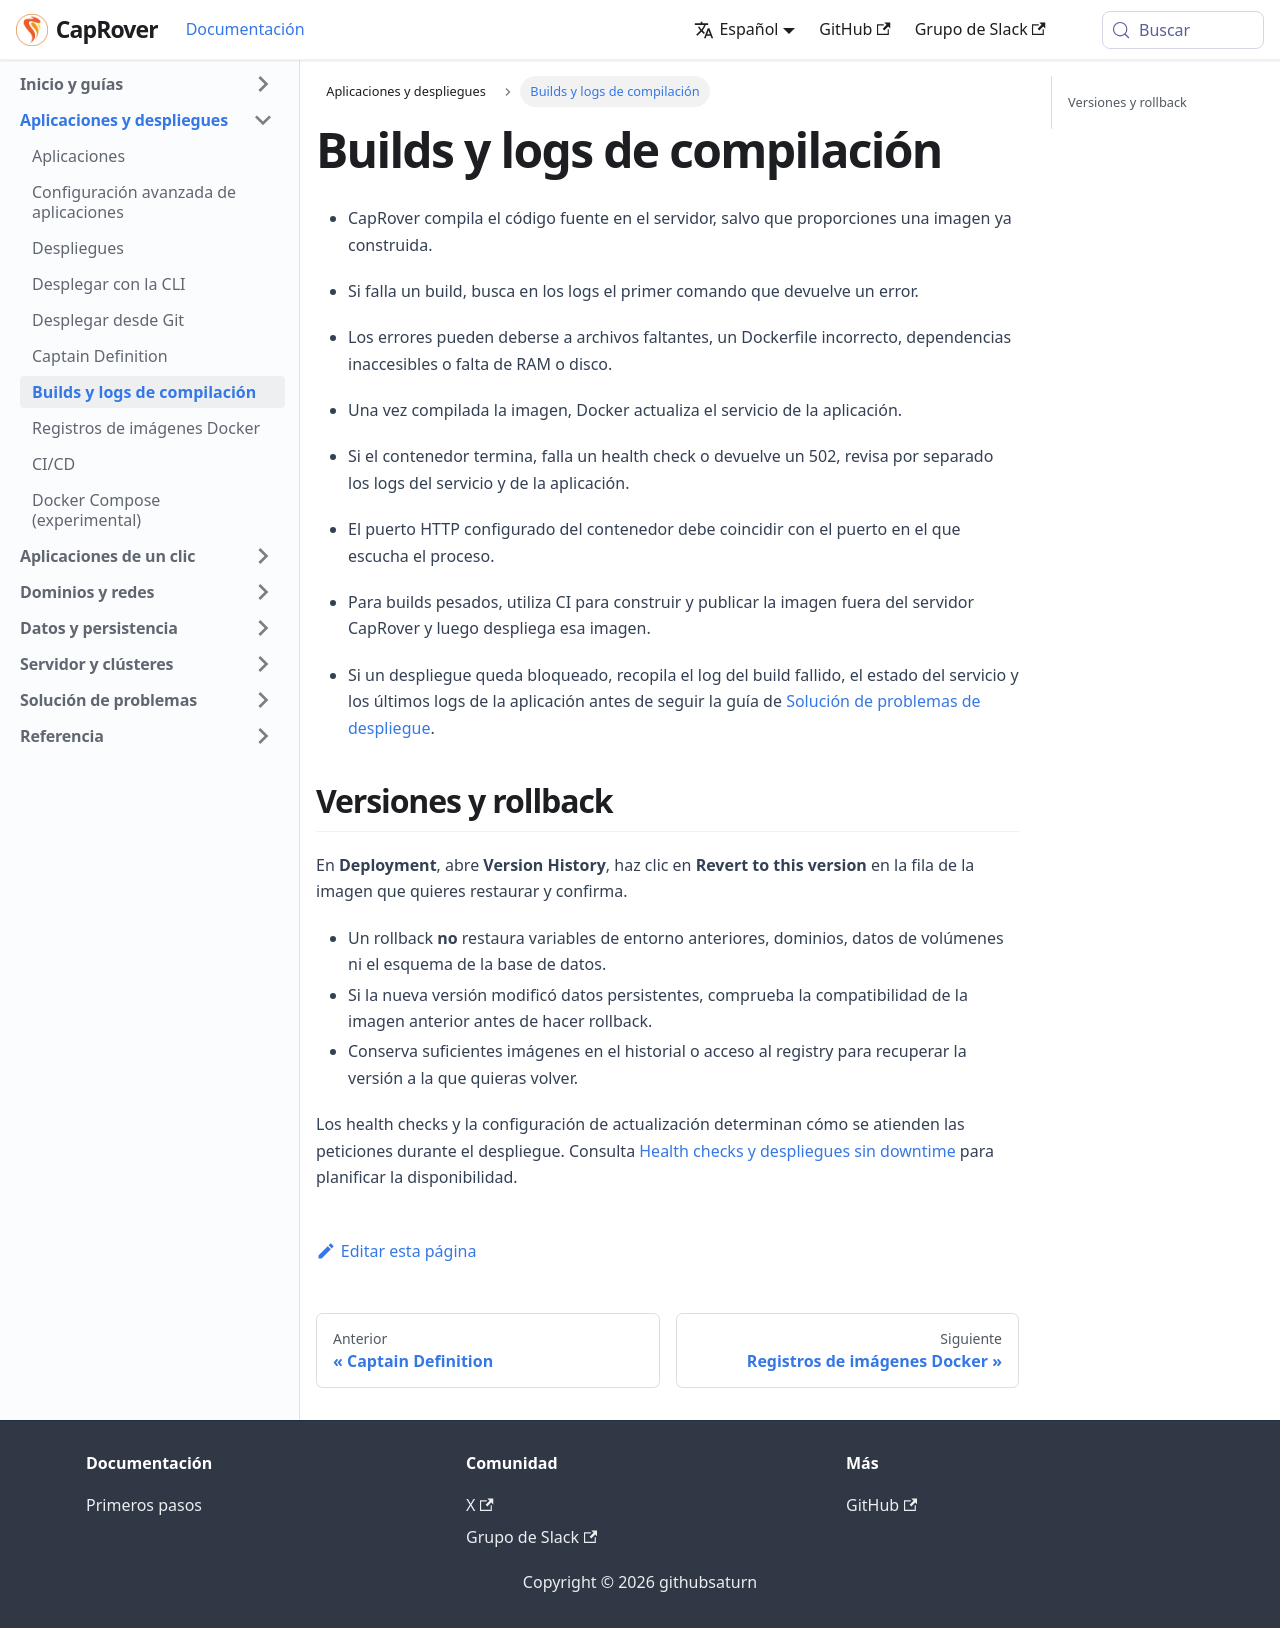

repository: caprover/caprover-website · page: es-ES/docs/deployments/builds-logs.html · generator: docusaurus

---
id: builds-logs
title: Builds y logs de compilación
slug: /deployments/builds-logs
---

- CapRover compila el código fuente en el servidor, salvo que proporciones una imagen ya construida.
- Si falla un build, busca en los logs el primer comando que devuelve un error.
- Los errores pueden deberse a archivos faltantes, un Dockerfile incorrecto, dependencias inaccesibles o falta de RAM o disco.

- Una vez compilada la imagen, Docker actualiza el servicio de la aplicación.
- Si el contenedor termina, falla un health check o devuelve un 502, revisa por separado los logs del servicio y de la aplicación.
- El puerto HTTP configurado del contenedor debe coincidir con el puerto en el que escucha el proceso.

- Para builds pesados, utiliza CI para construir y publicar la imagen fuera del servidor CapRover y luego despliega esa imagen.
- Si un despliegue queda bloqueado, recopila el log del build fallido, el estado del servicio y los últimos logs de la aplicación antes de seguir la guía de [Solución de problemas de despliegue](../troubleshooting/index.md).

<span id="source-deployments-versions-rollback"></span>

## Versiones y rollback

En **Deployment**, abre **Version History**, haz clic en **Revert to this version** en la fila de la imagen que quieres restaurar y confirma.

- Un rollback **no** restaura variables de entorno anteriores, dominios, datos de volúmenes ni el esquema de la base de datos.
- Si la nueva versión modificó datos persistentes, comprueba la compatibilidad de la imagen anterior antes de hacer rollback.
- Conserva suficientes imágenes en el historial o acceso al registry para recuperar la versión a la que quieras volver.

Los health checks y la configuración de actualización determinan cómo se atienden las peticiones durante el despliegue. Consulta [Health checks y despliegues sin downtime](../scaling/index.md) para planificar la disponibilidad.
